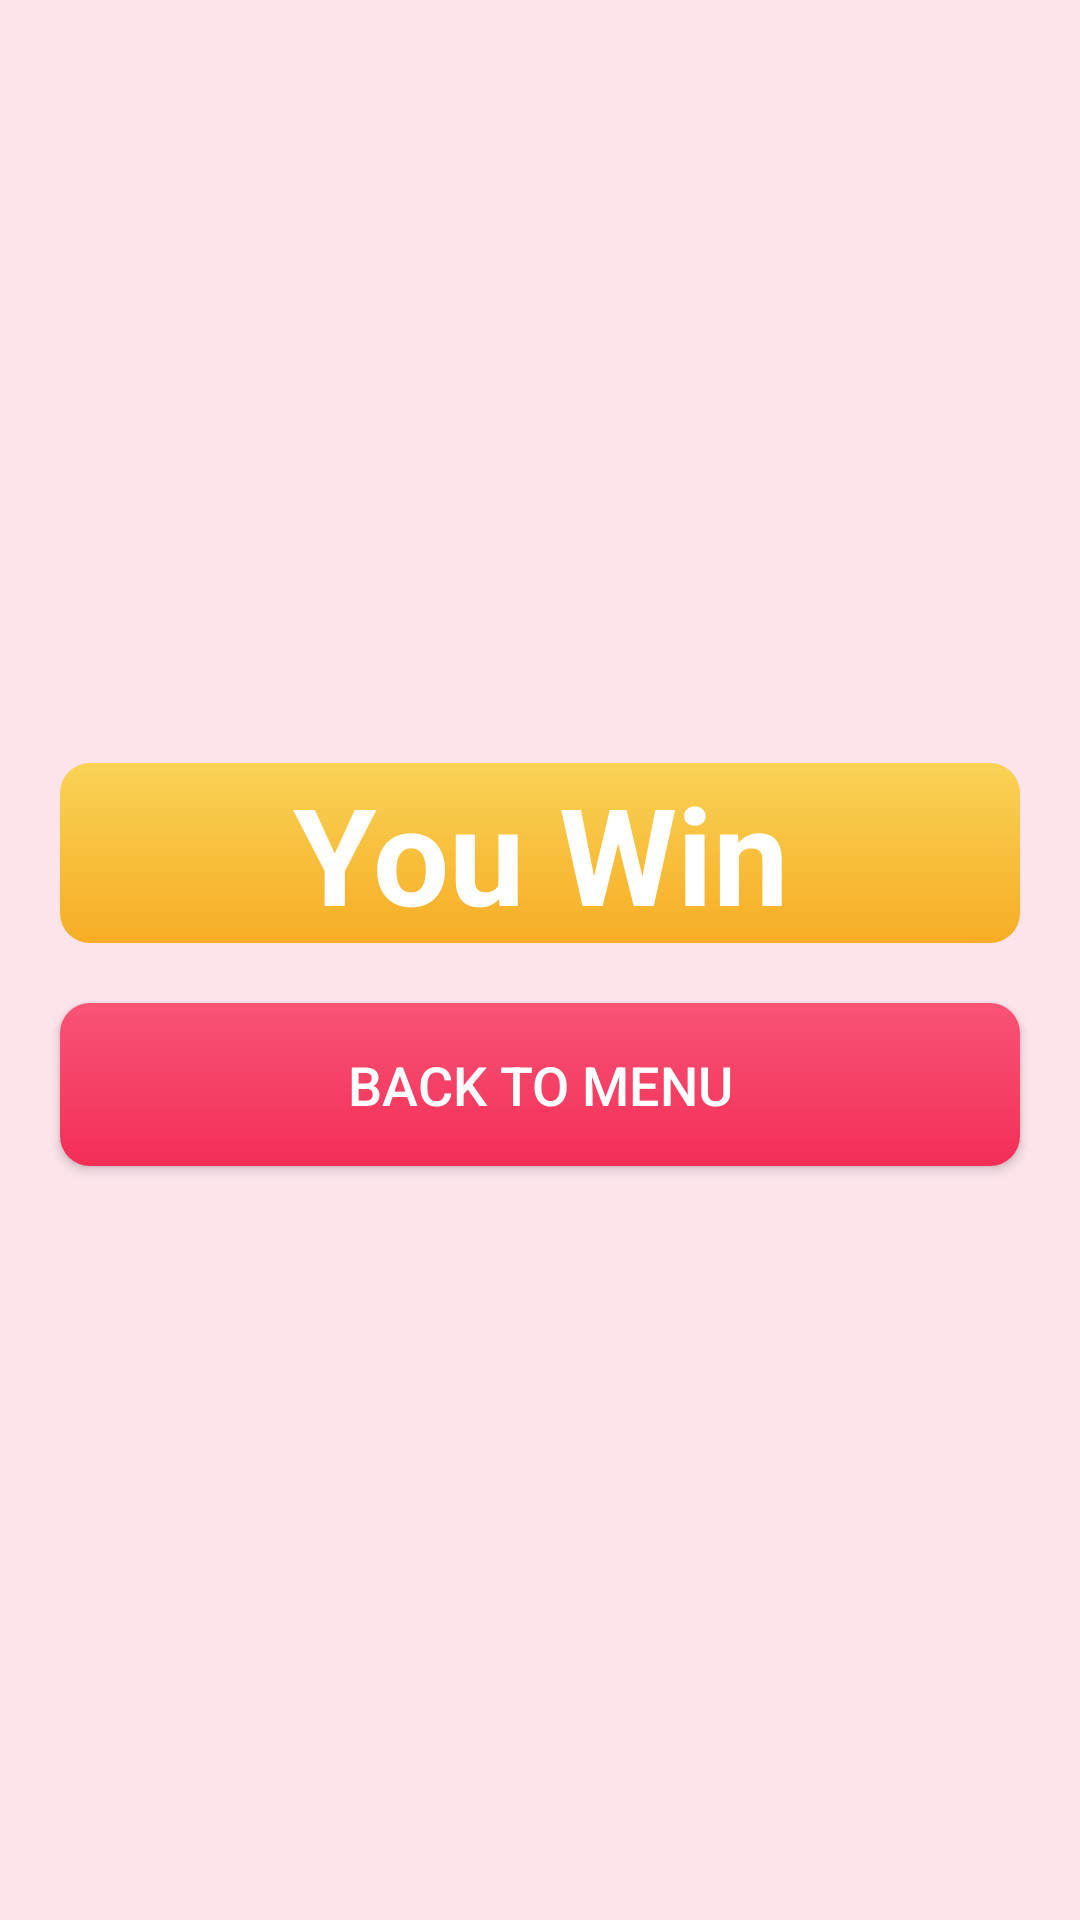

Write the Android layout XML for this screen, with the resource values it uses.
<!-- AndroidManifest.xml: application theme Theme.TicTacDuar -->
<!-- res/layout/activity_winscreen.xml -->
<?xml version="1.0" encoding="utf-8"?>
<androidx.constraintlayout.widget.ConstraintLayout xmlns:android="http://schemas.android.com/apk/res/android"
    xmlns:app="http://schemas.android.com/apk/res-auto"
    xmlns:tools="http://schemas.android.com/tools"
    android:layout_width="match_parent"
    android:layout_height="match_parent"
    android:background="@color/pinkbg">

    <androidx.appcompat.widget.Toolbar
        android:id="@+id/toolbar"
        android:layout_width="0dp"
        android:layout_height="?attr/actionBarSize"
        android:elevation="4dp"
        android:titleTextColor="@android:color/white"
        app:layout_constraintEnd_toEndOf="parent"
        app:layout_constraintStart_toStartOf="parent"
        app:layout_constraintTop_toTopOf="@+id/linearLayout2">

        <androidx.appcompat.widget.AppCompatButton
            android:id="@+id/backButton"
            android:layout_width="35dp"
            android:layout_height="35dp"
            android:layout_gravity="start"
            android:contentDescription="Back Button"
            android:paddingStart="8dp"
            android:paddingEnd="8dp"
            tools:layout_editor_absoluteX="16dp"
            tools:layout_editor_absoluteY="7dp"
            android:background="@drawable/left_arrow"/>
    </androidx.appcompat.widget.Toolbar>

    <LinearLayout
        android:id="@+id/linearLayout2"
        android:layout_width="match_parent"
        android:layout_height="match_parent"
        android:gravity="center"
        android:orientation="vertical"
        app:layout_constraintBottom_toBottomOf="parent"
        app:layout_constraintEnd_toEndOf="parent"
        app:layout_constraintHorizontal_bias="0.571"
        app:layout_constraintStart_toStartOf="parent"
        app:layout_constraintTop_toTopOf="parent">

        <TextView
            android:id="@+id/status"
            android:layout_width="match_parent"
            android:layout_height="wrap_content"
            android:layout_marginLeft="20dp"
            android:layout_marginTop="23dp"
            android:layout_marginRight="20dp"
            android:background="@drawable/orangebutton"
            android:paddingLeft="50dp"
            android:paddingRight="50dp"
            android:text="You Win"
            android:textAlignment="center"
            android:textColor="#FFFFFF"
            android:textSize="45sp"
            android:textStyle="bold"
            app:layout_constraintLeft_toLeftOf="parent"
            app:layout_constraintRight_toRightOf="parent"
            app:layout_constraintTop_toTopOf="parent" />

        <androidx.appcompat.widget.AppCompatButton
            android:id="@+id/bckButton"
            android:layout_width="match_parent"
            android:layout_height="wrap_content"
            android:layout_alignParentBottom="true"
            android:layout_margin="20dp"
            android:background="@drawable/pinkbutton"
            android:gravity="center"
            android:padding="15dp"
            android:text="Back to Menu"
            android:textColor="#FFFFFF"
            android:textSize="18sp"></androidx.appcompat.widget.AppCompatButton>

    </LinearLayout>
</androidx.constraintlayout.widget.ConstraintLayout>
<!-- resources referenced by this layout -->
<resources>
  <color name="pinkbg">#FDE4EB</color>
  <!-- drawable left_arrow: png bitmap (drawable-300x300, 4641 bytes) -->
  <!-- drawable orangebutton (drawable) -->
  <?xml version="1.0" encoding="utf-8"?>
  <shape xmlns:android="http://schemas.android.com/apk/res/android">
      <gradient
          android:startColor="#F7AD24"
          android:endColor="#F9D256"
          android:angle="90" />
      <corners android:radius="10dp" /> 
  </shape>
  <!-- drawable pinkbutton (drawable) -->
  <?xml version="1.0" encoding="utf-8"?>
  <shape xmlns:android="http://schemas.android.com/apk/res/android">
      <gradient
          android:startColor="#F32E56"
          android:endColor="#F85376"
          android:angle="90" />
      <corners android:radius="10dp" /> 
  </shape>
  <style name="Theme.TicTacDuar" parent="Base.Theme.TicTacDuar" />
  <style name="Base.Theme.TicTacDuar" parent="Theme.Material3.DayNight.NoActionBar">
          
          
      </style>
</resources>
